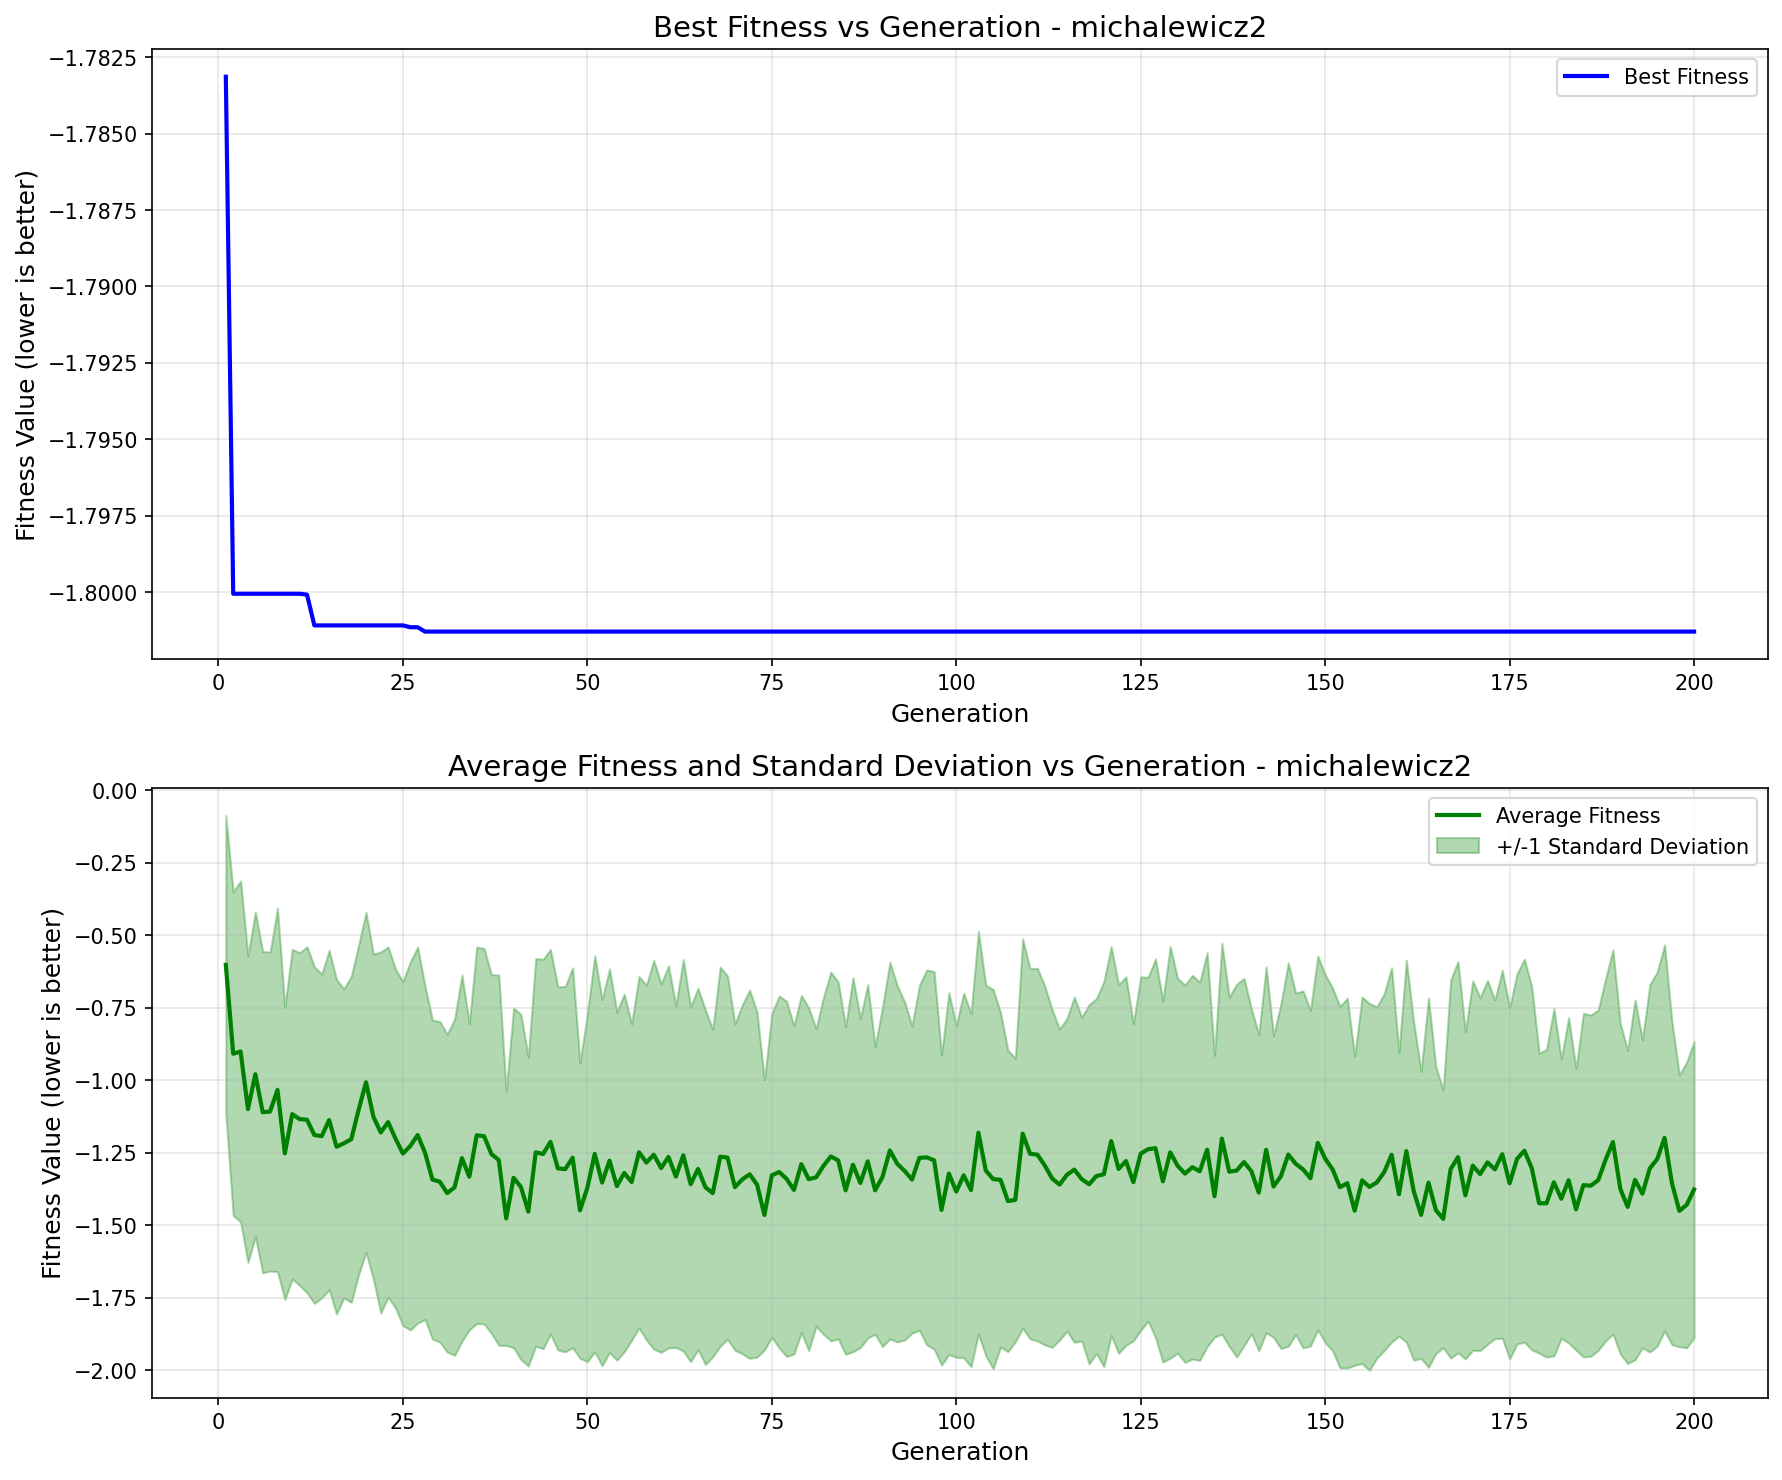

The data file committed next to this chart (first rows):
generation, best_fitness, best_individual, mean_fitness, std_dev
1, -1.783, [1, 0, 1, 1, 0, 0, 1, 1, 0, 0, 0, 0, 0, …, -0.6016, 0.5153
2, -1.8, [1, 0, 1, 1, 0, 0, 1, 1, 0, 0, 0, 0, 0, …, -0.9081, 0.558
3, -1.8, [1, 0, 1, 1, 0, 0, 1, 1, 0, 0, 0, 0, 0, …, -0.9002, 0.5883
4, -1.8, [1, 0, 1, 1, 0, 0, 1, 1, 0, 0, 0, 0, 0, …, -1.099, 0.5288
5, -1.8, [1, 0, 1, 1, 0, 0, 1, 1, 0, 0, 0, 0, 0, …, -0.9787, 0.5602
6, -1.8, [1, 0, 1, 1, 0, 0, 1, 1, 0, 0, 0, 0, 0, …, -1.11, 0.5542
7, -1.8, [1, 0, 1, 1, 0, 0, 1, 1, 0, 0, 0, 0, 0, …, -1.107, 0.5502
8, -1.8, [1, 0, 1, 1, 0, 0, 1, 1, 0, 0, 0, 0, 0, …, -1.033, 0.6271
9, -1.8, [1, 0, 1, 1, 0, 0, 1, 1, 0, 0, 0, 0, 0, …, -1.252, 0.5044
10, -1.8, [1, 0, 1, 1, 0, 0, 1, 1, 0, 0, 0, 0, 0, …, -1.116, 0.5688
11, -1.8, [1, 0, 1, 1, 0, 0, 1, 1, 0, 0, 0, 0, 0, …, -1.134, 0.5737
12, -1.8, [1, 0, 1, 1, 0, 1, 0, 0, 0, 0, 1, 0, 0, …, -1.136, 0.5967
13, -1.801, [1, 0, 1, 1, 0, 0, 1, 1, 1, 0, 1, 0, 0, …, -1.189, 0.5804
14, -1.801, [1, 0, 1, 1, 0, 0, 1, 1, 1, 0, 1, 0, 0, …, -1.192, 0.5583
15, -1.801, [1, 0, 1, 1, 0, 0, 1, 1, 1, 0, 1, 0, 0, …, -1.137, 0.5852
16, -1.801, [1, 0, 1, 1, 0, 0, 1, 1, 1, 0, 1, 0, 0, …, -1.229, 0.577
17, -1.801, [1, 0, 1, 1, 0, 0, 1, 1, 1, 0, 1, 0, 0, …, -1.217, 0.5329
18, -1.801, [1, 0, 1, 1, 0, 0, 1, 1, 1, 0, 1, 0, 0, …, -1.203, 0.5624
19, -1.801, [1, 0, 1, 1, 0, 0, 1, 1, 1, 0, 1, 0, 0, …, -1.101, 0.5685
20, -1.801, [1, 0, 1, 1, 0, 0, 1, 1, 1, 0, 1, 0, 0, …, -1.006, 0.5862
21, -1.801, [1, 0, 1, 1, 0, 0, 1, 1, 1, 0, 1, 0, 0, …, -1.125, 0.5609
22, -1.801, [1, 0, 1, 1, 0, 0, 1, 1, 1, 0, 1, 0, 0, …, -1.18, 0.6228
23, -1.801, [1, 0, 1, 1, 0, 0, 1, 1, 1, 0, 1, 0, 0, …, -1.144, 0.6039
24, -1.801, [1, 0, 1, 1, 0, 0, 1, 1, 1, 0, 1, 0, 0, …, -1.201, 0.5844
25, -1.801, [1, 0, 1, 1, 0, 0, 1, 1, 1, 0, 1, 0, 0, …, -1.252, 0.5936
26, -1.801, [1, 0, 1, 1, 0, 0, 1, 1, 1, 0, 0, 0, 0, …, -1.227, 0.6345
27, -1.801, [1, 0, 1, 1, 0, 0, 1, 1, 1, 0, 0, 0, 0, …, -1.188, 0.6485
28, -1.801, [1, 0, 1, 1, 0, 0, 1, 1, 1, 0, 0, 0, 0, …, -1.25, 0.5751
29, -1.801, [1, 0, 1, 1, 0, 0, 1, 1, 1, 0, 0, 0, 0, …, -1.342, 0.5503
30, -1.801, [1, 0, 1, 1, 0, 0, 1, 1, 1, 0, 0, 0, 0, …, -1.35, 0.5527
31, -1.801, [1, 0, 1, 1, 0, 0, 1, 1, 1, 0, 0, 0, 0, …, -1.389, 0.5483
32, -1.801, [1, 0, 1, 1, 0, 0, 1, 1, 1, 0, 0, 0, 0, …, -1.369, 0.5797
33, -1.801, [1, 0, 1, 1, 0, 0, 1, 1, 1, 0, 0, 0, 0, …, -1.268, 0.6318
34, -1.801, [1, 0, 1, 1, 0, 0, 1, 1, 1, 0, 0, 0, 0, …, -1.332, 0.5283
35, -1.801, [1, 0, 1, 1, 0, 0, 1, 1, 1, 0, 0, 0, 0, …, -1.19, 0.6494
36, -1.801, [1, 0, 1, 1, 0, 0, 1, 1, 1, 0, 0, 0, 0, …, -1.192, 0.6475
37, -1.801, [1, 0, 1, 1, 0, 0, 1, 1, 1, 0, 0, 0, 0, …, -1.254, 0.619
38, -1.801, [1, 0, 1, 1, 0, 0, 1, 1, 1, 0, 0, 0, 0, …, -1.275, 0.6385
39, -1.801, [1, 0, 1, 1, 0, 0, 1, 1, 1, 0, 0, 0, 0, …, -1.476, 0.4384
40, -1.801, [1, 0, 1, 1, 0, 0, 1, 1, 1, 0, 0, 0, 0, …, -1.336, 0.5859
41, -1.801, [1, 0, 1, 1, 0, 0, 1, 1, 1, 0, 0, 0, 0, …, -1.368, 0.5955
42, -1.801, [1, 0, 1, 1, 0, 0, 1, 1, 1, 0, 0, 0, 0, …, -1.453, 0.5326
43, -1.801, [1, 0, 1, 1, 0, 0, 1, 1, 1, 0, 0, 0, 0, …, -1.248, 0.6685
44, -1.801, [1, 0, 1, 1, 0, 0, 1, 1, 1, 0, 0, 0, 0, …, -1.254, 0.6719
45, -1.801, [1, 0, 1, 1, 0, 0, 1, 1, 1, 0, 0, 0, 0, …, -1.212, 0.6637
46, -1.801, [1, 0, 1, 1, 0, 0, 1, 1, 1, 0, 0, 0, 0, …, -1.303, 0.6264
47, -1.801, [1, 0, 1, 1, 0, 0, 1, 1, 1, 0, 0, 0, 0, …, -1.306, 0.63
48, -1.801, [1, 0, 1, 1, 0, 0, 1, 1, 1, 0, 0, 0, 0, …, -1.267, 0.6552
49, -1.801, [1, 0, 1, 1, 0, 0, 1, 1, 1, 0, 0, 0, 0, …, -1.448, 0.5098
50, -1.801, [1, 0, 1, 1, 0, 0, 1, 1, 1, 0, 0, 0, 0, …, -1.37, 0.6
51, -1.801, [1, 0, 1, 1, 0, 0, 1, 1, 1, 0, 0, 0, 0, …, -1.253, 0.6829
52, -1.801, [1, 0, 1, 1, 0, 0, 1, 1, 1, 0, 0, 0, 0, …, -1.353, 0.6313
53, -1.801, [1, 0, 1, 1, 0, 0, 1, 1, 1, 0, 0, 0, 0, …, -1.277, 0.6619
54, -1.801, [1, 0, 1, 1, 0, 0, 1, 1, 1, 0, 0, 0, 0, …, -1.365, 0.6007
55, -1.801, [1, 0, 1, 1, 0, 0, 1, 1, 1, 0, 0, 0, 0, …, -1.319, 0.6168
56, -1.801, [1, 0, 1, 1, 0, 0, 1, 1, 1, 0, 0, 0, 0, …, -1.351, 0.5458
57, -1.801, [1, 0, 1, 1, 0, 0, 1, 1, 1, 0, 0, 0, 0, …, -1.248, 0.6061
58, -1.801, [1, 0, 1, 1, 0, 0, 1, 1, 1, 0, 0, 0, 0, …, -1.284, 0.6119
59, -1.801, [1, 0, 1, 1, 0, 0, 1, 1, 1, 0, 0, 0, 0, …, -1.257, 0.6701
60, -1.801, [1, 0, 1, 1, 0, 0, 1, 1, 1, 0, 0, 0, 0, …, -1.302, 0.6357
... 140 more rows
